Run: headless pygame with SDL's dummy video driver; simulated clock (each Clock.tick advances the game by its frame time, no real sleeping); random seed 0; keys injected as events and as key.get_pressed() state; no mouse input.
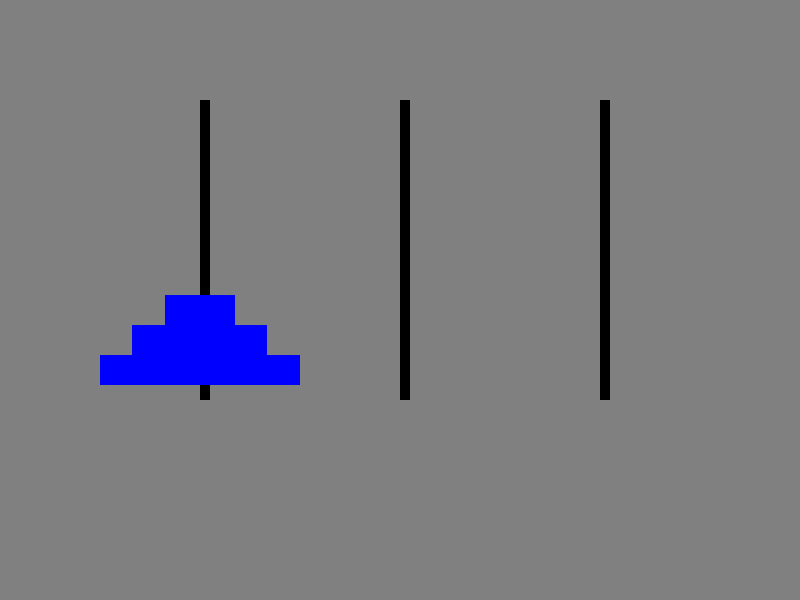
Frame 1 of 4 · flips 1–60 · no input
Frame 2 of 4 · flips 61–180 · tapped SPACE, RETURN · held RIGHT (→), D · screen unchanged from frame 1, image omitted
Frame 3 of 4 · flips 181–300 · held DOWN (↓), S · screen unchanged from frame 2, image omitted
Frame 4 of 4 · flips 301–420 · held LEFT (←), A, UP (↑), W · screen unchanged from frame 3, image omitted

The pygame program that drew these frames:

import pygame
import sys

# Inicializamos juego
pygame.init()

# Colores
WHITE = (128,128,128)
BLACK = (0, 0, 0)
RED = (255, 0, 0)
GREEN = (0, 255, 0)
BLUE = (0, 0, 255)

# Dimensiones de la pantalla
WIDTH, HEIGHT = 800, 600
screen = pygame.display.set_mode((WIDTH, HEIGHT))
pygame.display.set_caption("Tower of Hanoi")

# Define peg dimensions
PEG_WIDTH = 10
PEG_HEIGHT = 300
PEG_COLOR = BLACK

# Define disk dimensions
DISK_HEIGHT = 30
DISK_COLOR = BLUE

# Function to draw pegs
def draw_pegs():
    pygame.draw.rect(screen, PEG_COLOR, (200, 100, PEG_WIDTH, PEG_HEIGHT))
    pygame.draw.rect(screen, PEG_COLOR, (400, 100, PEG_WIDTH, PEG_HEIGHT))
    pygame.draw.rect(screen, PEG_COLOR, (600, 100, PEG_WIDTH, PEG_HEIGHT))

# Function to draw disks
def draw_disks(state):
    for i, peg in enumerate(state):
        x = 200 + 200 * i
        y = 370
        for j, disk in enumerate(peg):
            width = 200 - 65 * j
            pygame.draw.rect(screen, DISK_COLOR, (x - width / 2, y - DISK_HEIGHT / 2, width, DISK_HEIGHT))
            y -= DISK_HEIGHT

# Main game loop
def main():
    clock = pygame.time.Clock()
    running = True

    state = [[3, 2, 1], [], []]  # Initial state of the Tower of Hanoi puzzle

    while running:
        screen.fill(WHITE)

        for event in pygame.event.get():
            if event.type == pygame.QUIT:
                running = False

        draw_pegs()
        draw_disks(state)

        pygame.display.flip()
        clock.tick(60)

    pygame.quit()
    sys.exit()

if __name__ == "__main__":
    main()
